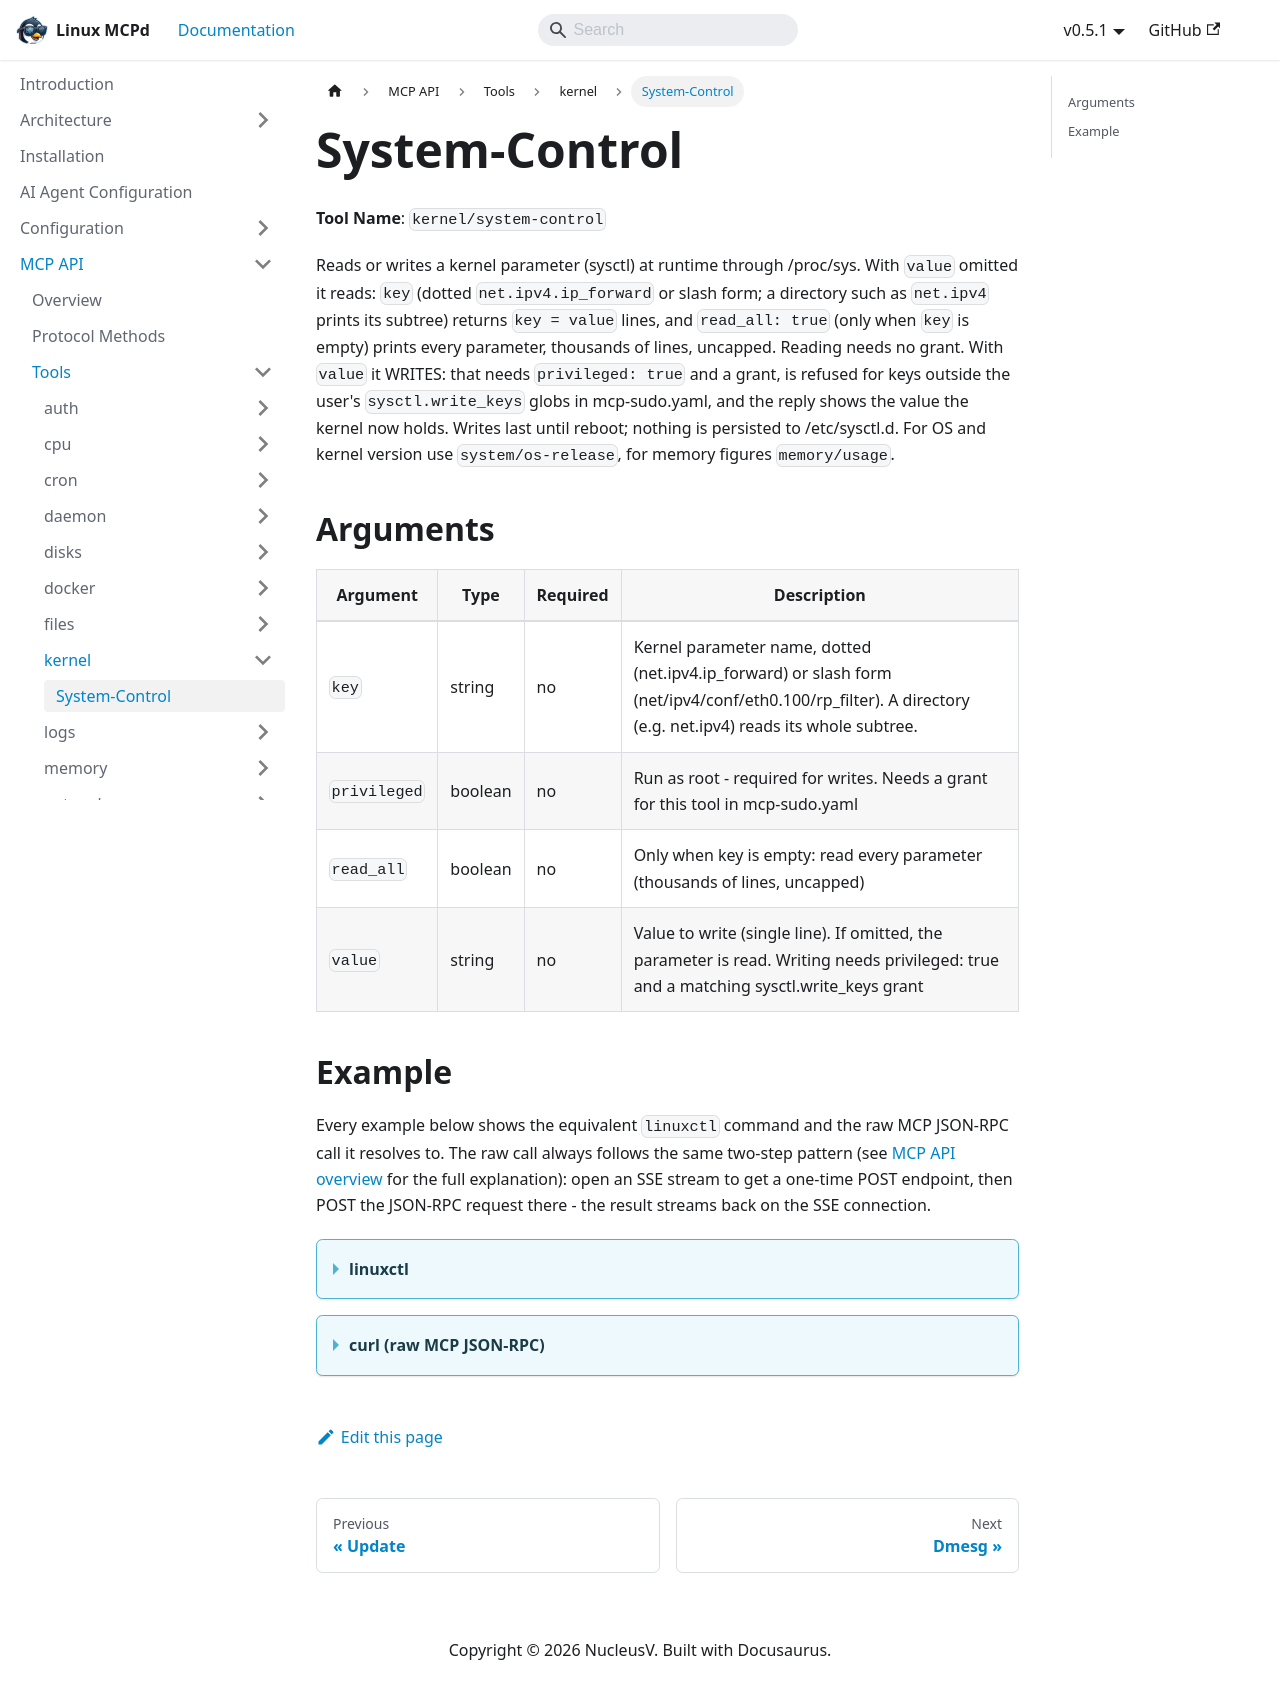

repository: nucleusv/linux-mcp-daemon · page: mcp-api/tools/kernel/system-control/index.html · generator: docusaurus

# System-Control

**Tool Name**: `kernel/system-control`

Reads or writes a kernel parameter (sysctl) at runtime through /proc/sys. With `value` omitted it reads: `key` (dotted `net.ipv4.ip_forward` or slash form; a directory such as `net.ipv4` prints its subtree) returns `key = value` lines, and `read_all: true` (only when `key` is empty) prints every parameter, thousands of lines, uncapped. Reading needs no grant. With `value` it WRITES: that needs `privileged: true` and a grant, is refused for keys outside the user's `sysctl.write_keys` globs in mcp-sudo.yaml, and the reply shows the value the kernel now holds. Writes last until reboot; nothing is persisted to /etc/sysctl.d. For OS and kernel version use `system/os-release`, for memory figures `memory/usage`.

## Arguments

| Argument | Type | Required | Description |
| --- | --- | --- | --- |
| `key` | string | no | Kernel parameter name, dotted (net.ipv4.ip_forward) or slash form (net/ipv4/conf/eth0.100/rp_filter). A directory (e.g. net.ipv4) reads its whole subtree. |
| `privileged` | boolean | no | Run as root - required for writes. Needs a grant for this tool in mcp-sudo.yaml |
| `read_all` | boolean | no | Only when key is empty: read every parameter (thousands of lines, uncapped) |
| `value` | string | no | Value to write (single line). If omitted, the parameter is read. Writing needs privileged: true and a matching sysctl.write_keys grant |

## Example

Every example below shows the equivalent `linuxctl` command and the raw MCP JSON-RPC call it resolves to. The raw call always follows the same two-step pattern (see [MCP API overview](../../overview) for the full explanation): open an SSE stream to get a one-time POST endpoint, then POST the JSON-RPC request there - the result streams back on the SSE connection.

<details>
<summary><b>linuxctl</b></summary>

```bash
linuxctl get kernel sysctl net.ipv4.ip_forward
```

Output:
```text
net.ipv4.ip_forward = 1
```

</details>

<details>
<summary><b>curl (raw MCP JSON-RPC)</b></summary>

```bash
# 1. Open the SSE stream (in the background) and capture the one-time POST endpoint
curl -N -s --cacert mcpd.crt -H "Authorization: Bearer $MCP_TOKEN" https://localhost:9091/sse &
# server sends: event: endpoint / data: /message?session_id=...

# 2. POST the tools/call request to that endpoint
curl -s --cacert mcpd.crt -X POST "https://localhost:9091/message?session_id=<from step 1>" \
  -H "Authorization: Bearer $MCP_TOKEN" \
  -H "Content-Type: application/json" \
  -d '{"jsonrpc": "2.0", "id": "1", "method": "tools/call", "params": {"name": "kernel/system-control", "arguments": {"key": "net.ipv4.ip_forward"}}}'

# 3. The result arrives on the SSE stream opened in step 1
```

Response:
```json
{
  "jsonrpc": "2.0",
  "id": "24",
  "result": {
    "content": [
      {
        "type": "text",
        "text": "net.ipv4.ip_forward = 1"
      }
    ]
  }
}
```

</details>
